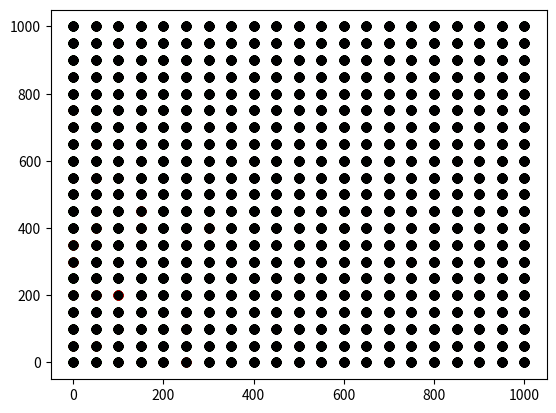

Reproduce this figure in Python.
# -*- coding: utf-8 -*-
"""
Created on Tue Apr  6 14:47:34 2021

@author: elise.foulatier
"""

import random
import numpy as np
import matplotlib.pyplot as plt

##################################################################################
### DEFINITION D'UN CERTAIN NOMBRE DE FONCTIONS UTILES AU COURS DE LA SIMULATION
##################################################################################

#fonction prenant en paramètre une matrice 
#retournant toutes les coordonnées des points rouges (coefficients égaux à 1)
def casesRouges(Matrice):
    M=len(Matrice[0]) #nombre d'abscisses
    N=len(Matrice) #nombre d'ordonnées (a priori la matrice n'est pas forcément carrée)
    
    ListePointsRouges=[] #liste qui contiendra les coordonées de tous les points rouges
    
    #balayage de la matrice
    for i in range(N):
        for j in range(M):
            if Matrice[i][j]==1:
                ListePointsRouges.append([j,i])  #on ajoute les coordonnées du point rouge rencontré à ListePointsRouges
    return ListePointsRouges


#fonction qui permet l'affichage de l'évolution du feu 
#paramètre d'entrée : matrice modélisant l'espace 
#retourne 6 listes: 
    #les points verts (leurs abscisses et leurs ordonnées) ;
    #les points rouges (leurs abscisses et leurs ordonnées) ; 
    #les points noirs (leurs abscisses et leurs ordonnées)
def affichageCases(Matrice):
    #nombre d'abscisses
    M=len(Matrice[0])
    #nombre d'ordonnées
    N=len(Matrice)
    Xverts=[]
    Yverts=[]
    Xrouges=[]
    Yrouges=[]
    Xnoirs=[]
    Ynoirs=[]
    #balayage de la matrice
    for i in range(N):
        for k in range(M):
            #cas des points verts
            if Matrice[i][k]==0:
                Xverts.append(longueur*k) #on retient l'abscisse correspondante
                Yverts.append(longueur*i) #on retient l'ordonnee correspondante
            #cas des points rouges
            elif Matrice[i][k]==1:
                Xrouges.append(longueur*k) #on retient l'abscisse correspondante
                Yrouges.append(longueur*i) #on retient l'ordonnee correspondante
            #cas des points noirs
            else :
                Xnoirs.append(longueur*k) #on retient l'abscisse correspondante
                Ynoirs.append(longueur*i) #on retient l'ordonnee correspondante
            
    return Xverts,Yverts,Xrouges,Yrouges,Xnoirs,Ynoirs


#############################################################################
### SIMULATION DE L'INCENDIE
#############################################################################

### DEFINITION DE L'ESPACE
#Longueur totale d'un côté de l'espace carré modélisé (en m)
L = 1000
#Espace entre deux points d'observation (en m)
longueur = 50 
#nombre de points observés sur une ligne du quadrillage
N = int(L/longueur) + 1 
#représentation du quadrillage par une matrice carrée de taille N*N (modèle bidimensionnel)
Matrice = np.zeros((N,N))

### PROBABILITES PERMETTANT LA SIMULATION DE L'INCENDIE
#probabilité que le feu se propage à un point voisin (VERT vers ROUGE)
p1=0.5
#probabilité qu'une case passe de l'état brûlant à l'état brûlé (ROUGE vers NOIR)
p2=0.3


### AFFICHAGE DU MAILLAGE AVANT DEPART DU FEU (que des points sains)
#Construction de la liste des abscisses
X=[]
for i in range(N):
    X.append(longueur*i)
    
#Affichage du maillage ligne par ligne avant départ du feu
for i in range(N):
    plt.plot(X,[i*longueur]*N,"o",color="green")
    

#Position initiale du feu (les coordonnées du point doivent être multiples de longueur = 50)
#coordonnées en m (position réelle du point de départ du feu)
x0 = 750
y0= 450
#Couple d'entiers désignant la position du point dans Matrice
m0=int(x0/longueur)
n0=int(y0/longueur)
#le point de départ est rouge donc on affecte la valeur 1 au coefficient de la matrice correspondant
Matrice[n0][m0]=1
#affichage du point de départ du feu
plt.plot([x0],[y0],"o",color="red")
#pause d'une seconde pour avoir le temps d'identifier sur la figure la position du point de départ
plt.pause(1)


### BOUCLE EFFECTUANT LA SIMULATION  DE LA PROPAGATION DU FEU TANT QUE DES CASES ROUGES SUBSISTENT


while casesRouges(Matrice)!=[]:
    #à chaque itération on répertorie les coordonnées des points rouges dans une liste
    ListeCasesRouges = casesRouges(Matrice)
    #on parcourt la liste des points rouges et on envisage pour chacun d'eux la propagation du feu dans 4 directions
    for caseRouge in ListeCasesRouges :
        #coordonnées du point brulant considéré
        #entier désignant l'abscisse
        m=caseRouge[0]
        #entier désignant l'ordonnée
        n=caseRouge[1]
        
        if m<N-1 :
            #propagation du feu dans la direction x croissants
            nombre_aleat_case_voisine=random.randint(1,100)
            #si l'entier généré est inférieur à 100 fois p1 alors la case devient rouge
            if nombre_aleat_case_voisine<p1*100 :
                if Matrice[n][m+1]==0:
                    Matrice[n][m+1]=1
        
        if m>0:
            #propagation du feu dans la direction x décroissants
            nombre_aleat_case_voisine=random.randint(1,100)
            if nombre_aleat_case_voisine<p1*100 :
                if Matrice[n][m-1]==0:
                    Matrice[n][m-1]=1
                
        if n<N-1 :
            #propagation du feu dans la direction y croissants
            nombre_aleat_case_voisine=random.randint(1,100)
            if nombre_aleat_case_voisine<p1*100 :
                if Matrice[n+1][m]==0:
                    Matrice[n+1][m]=1
        
        if n>0:
            #propagation du feu dans la direction y décroissants
            nombre_aleat_case_voisine=random.randint(1,100)
            if nombre_aleat_case_voisine<p1*100 : 
                if Matrice[n-1][m]==0:
                    Matrice[n-1][m]=1       
                        
        #évolution de l'état d'une case rouge
        nombre_aleat_reste_brulant = random.randint(1,100)
        if nombre_aleat_reste_brulant < p2*100: #si l'entier généré est inférieur à 100 fois p2 alors la case devient noire
              Matrice[n][m]=2                     
        
    #AFFICHAGE DES POINTS DANS MATPLOTLIB A CHAQUE ITERATION POUR SUIVRE L'EVOLUTION DU FEU
    Xverts=affichageCases(Matrice)[0]
    Yverts=affichageCases(Matrice)[1]
    Xrouges=affichageCases(Matrice)[2]
    Yrouges=affichageCases(Matrice)[3]
    Xnoirs=affichageCases(Matrice)[4]
    Ynoirs=affichageCases(Matrice)[5]
        
    plt.plot(Xverts,Yverts,"o",color="green")
    plt.plot(Xrouges,Yrouges,"o",color="red")
    plt.plot(Xnoirs,Ynoirs,"o",color="black")
    #pause de 50 ms entre deux itérations (uniquement pour l'affichage, durée pas représentative de la réalité)
    plt.pause(0.05)
        
plt.show()


